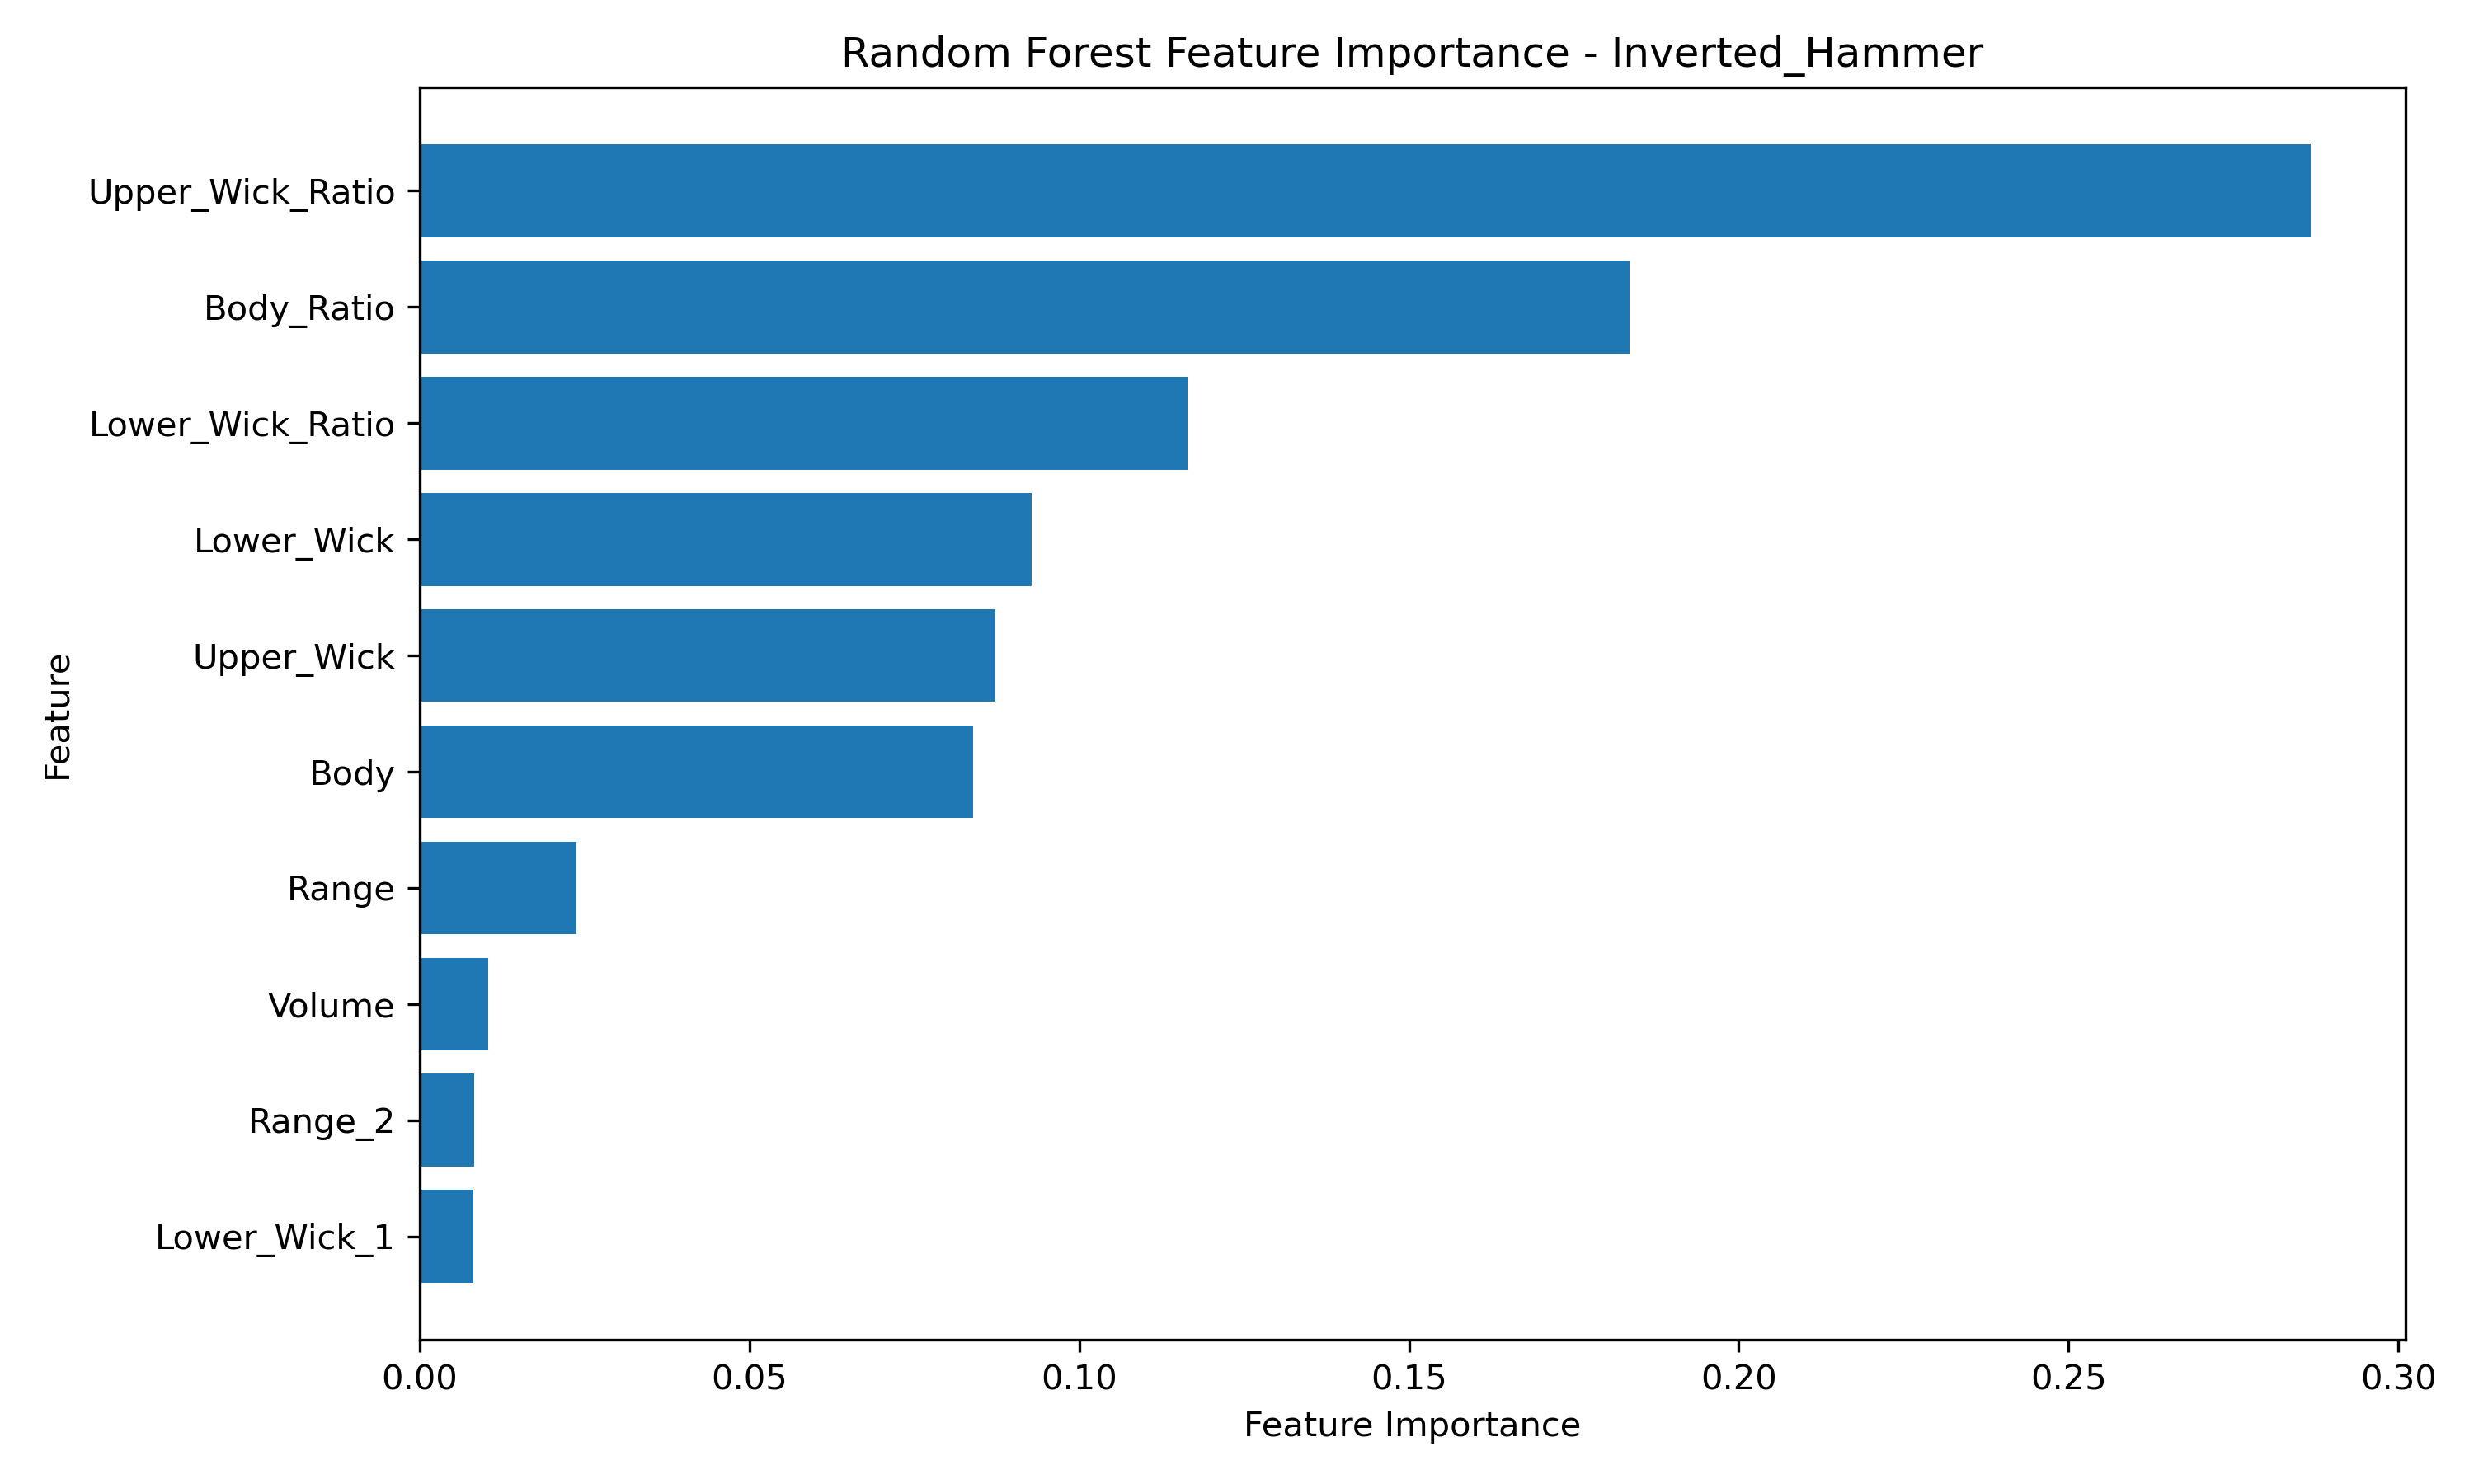

The data file committed next to this chart (first rows):
Feature, Importance
Upper_Wick_Ratio, 0.2868
Body_Ratio, 0.1835
Lower_Wick_Ratio, 0.1164
Lower_Wick, 0.09275
Upper_Wick, 0.08727
Body, 0.08387
Range, 0.0238
Volume, 0.01036
Range_2, 0.008312
Lower_Wick_1, 0.008152
